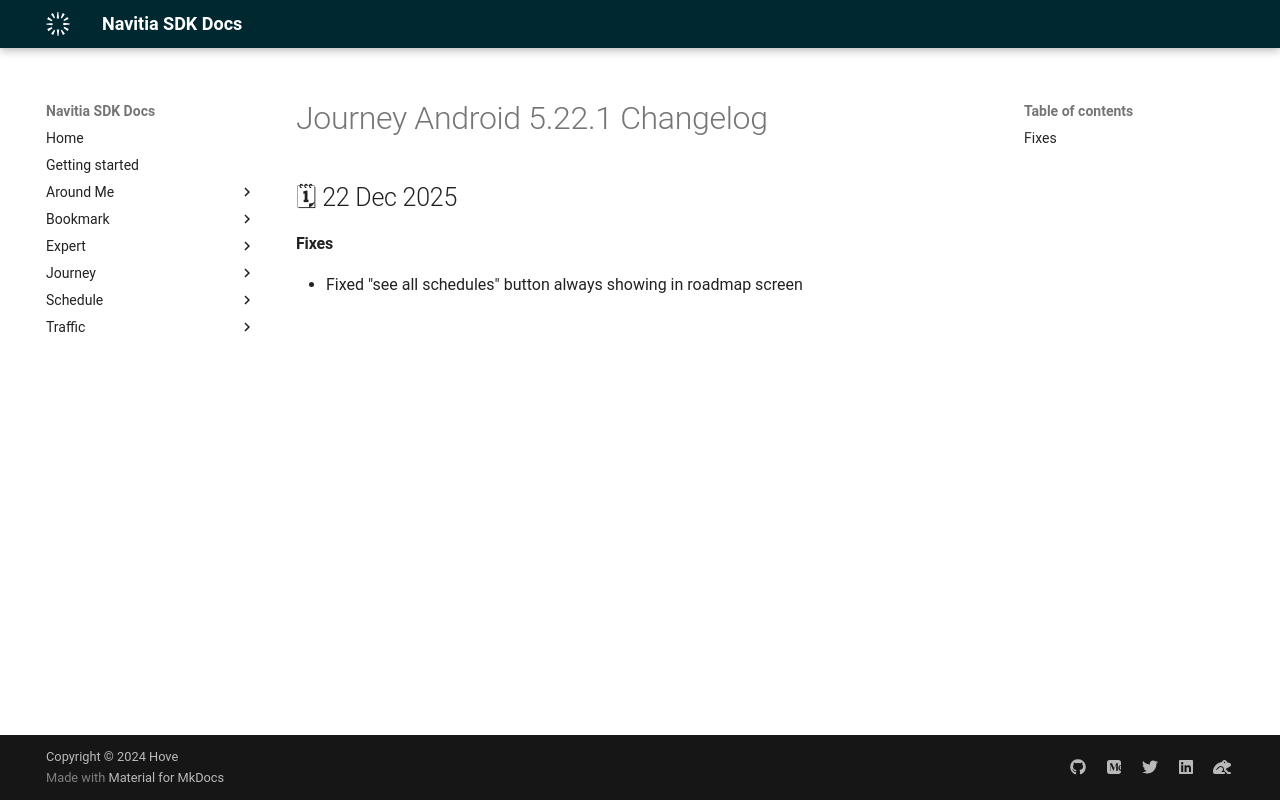

repository: hove-io/navitia_sdk_docs · page: journey/android/releases/5.22.1/index.html · generator: mkdocs

---
title: Journey Android 5.22.1 - Changelog - Navitia SDK Docs
---

# Journey Android 5.22.1 Changelog

<h2>🗓 22 Dec 2025</h2>

#### Fixes
- Fixed "see all schedules" button always showing in roadmap screen
